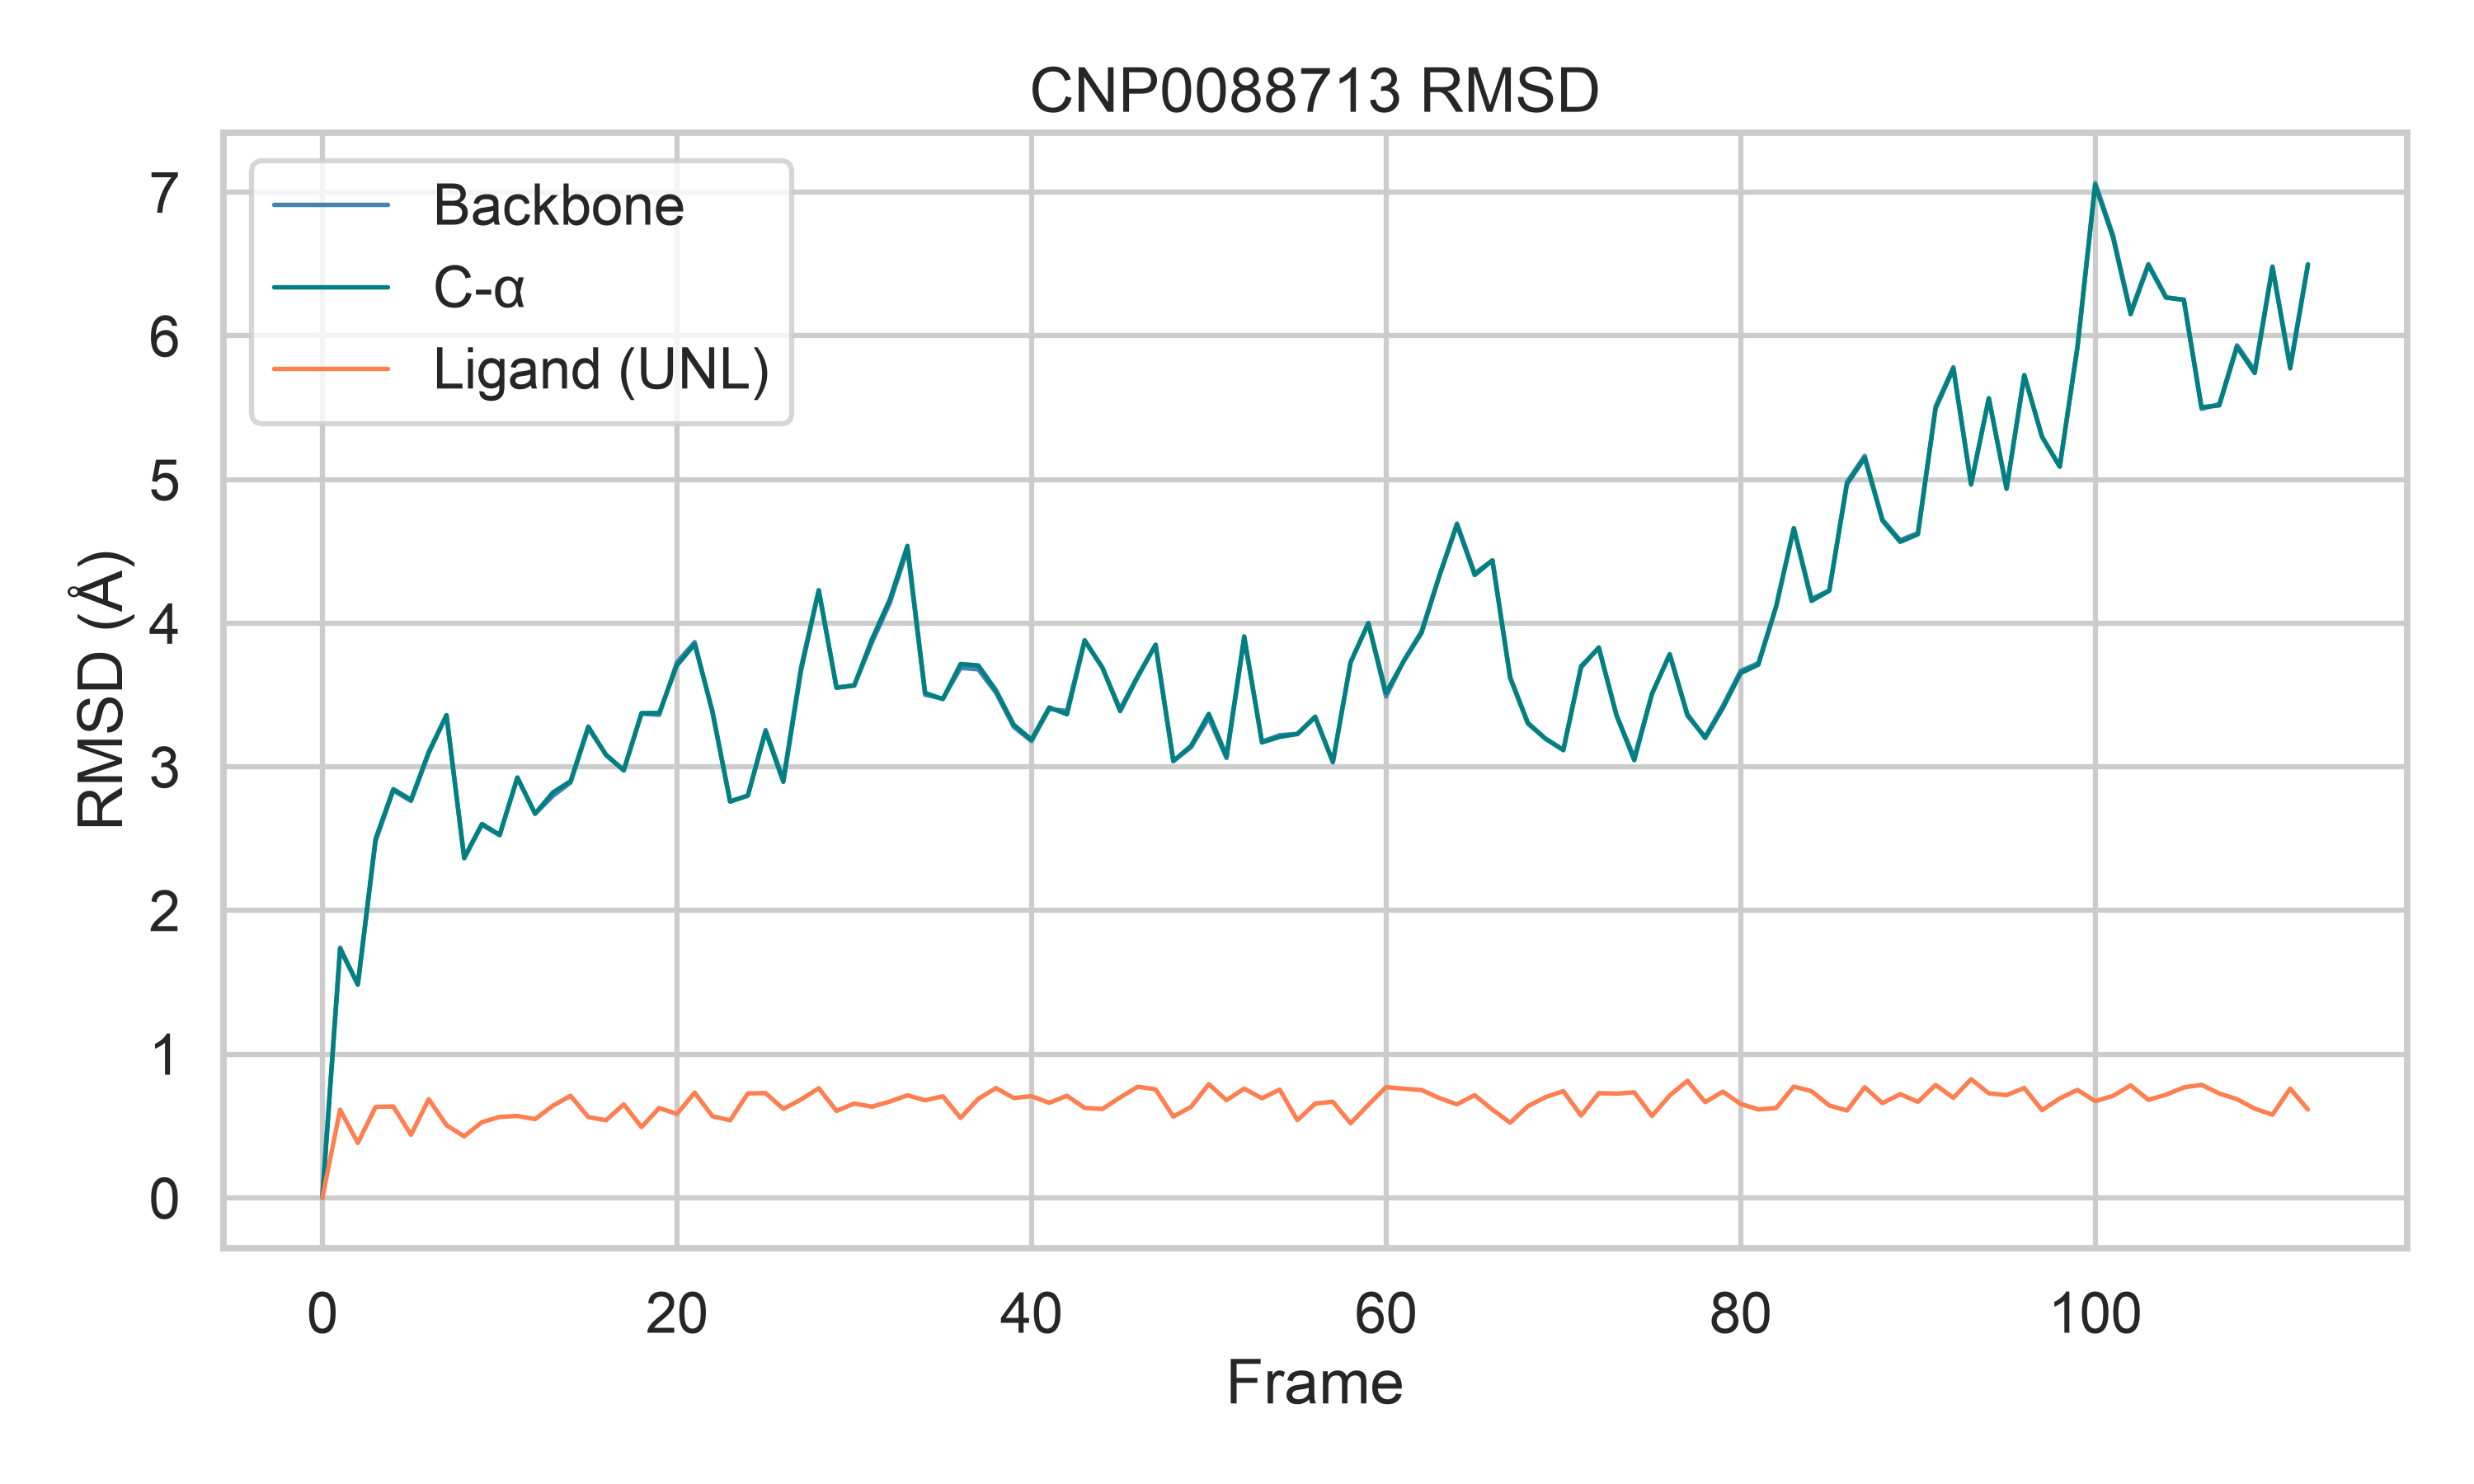

Source data for this figure (header and first rows):
frame, time_ps, backbone, calpha, ligand
0, 38800, 0.01595, 0.0, 0.002286
1, 38900, 1.742, 1.73, 0.6135
2, 39000, 1.484, 1.485, 0.3818
3, 39100, 2.483, 2.499, 0.6321
4, 39200, 2.835, 2.844, 0.6357
5, 39300, 2.762, 2.77, 0.4388
6, 39400, 3.095, 3.104, 0.6868
7, 39500, 3.359, 3.359, 0.5052
8, 39600, 2.362, 2.368, 0.428
9, 39700, 2.596, 2.602, 0.5266
10, 39800, 2.524, 2.527, 0.5633
11, 39900, 2.925, 2.925, 0.5694
12, 40000, 2.673, 2.674, 0.5476
13, 40100, 2.797, 2.821, 0.6409
14, 40200, 2.891, 2.9, 0.7099
15, 40300, 3.27, 3.28, 0.562
16, 40400, 3.085, 3.081, 0.5395
17, 40500, 2.977, 2.974, 0.6511
18, 40600, 3.37, 3.374, 0.4923
19, 40700, 3.362, 3.375, 0.6251
20, 40800, 3.726, 3.706, 0.584
21, 40900, 3.867, 3.853, 0.7318
22, 41000, 3.379, 3.389, 0.5681
23, 41100, 2.758, 2.758, 0.5392
24, 41200, 2.8, 2.8, 0.7263
25, 41300, 3.256, 3.246, 0.729
26, 41400, 2.91, 2.895, 0.6186
27, 41500, 3.692, 3.671, 0.6843
28, 41600, 4.229, 4.228, 0.7625
29, 41700, 3.552, 3.55, 0.6047
30, 41800, 3.565, 3.567, 0.6561
31, 41900, 3.866, 3.888, 0.6345
32, 42000, 4.137, 4.162, 0.6697
33, 42100, 4.515, 4.538, 0.7133
34, 42200, 3.502, 3.514, 0.6787
35, 42300, 3.474, 3.471, 0.7068
36, 42400, 3.689, 3.715, 0.5559
37, 42500, 3.678, 3.706, 0.6891
38, 42600, 3.515, 3.531, 0.7639
39, 42700, 3.277, 3.292, 0.6946
40, 42800, 3.179, 3.189, 0.7072
41, 42900, 3.402, 3.413, 0.6607
42, 43000, 3.389, 3.365, 0.7103
43, 43100, 3.882, 3.877, 0.6255
44, 43200, 3.69, 3.69, 0.6183
45, 43300, 3.4, 3.387, 0.6988
46, 43400, 3.634, 3.628, 0.7731
47, 43500, 3.849, 3.849, 0.7548
48, 43600, 3.04, 3.04, 0.5652
49, 43700, 3.136, 3.146, 0.6332
50, 43800, 3.341, 3.369, 0.7907
51, 43900, 3.061, 3.075, 0.6793
52, 44000, 3.895, 3.908, 0.7598
53, 44100, 3.175, 3.169, 0.6925
54, 44200, 3.22, 3.208, 0.753
55, 44300, 3.229, 3.228, 0.5401
56, 44400, 3.35, 3.346, 0.656
57, 44500, 3.031, 3.035, 0.6685
58, 44600, 3.728, 3.728, 0.5188
59, 44700, 3.998, 4, 0.6474
... 53 more rows
